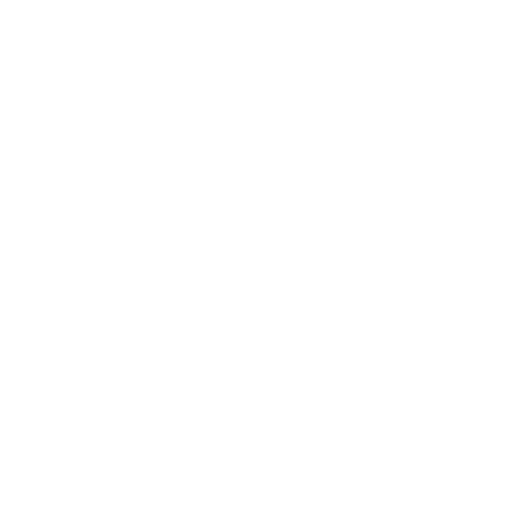
t = 0.00 s
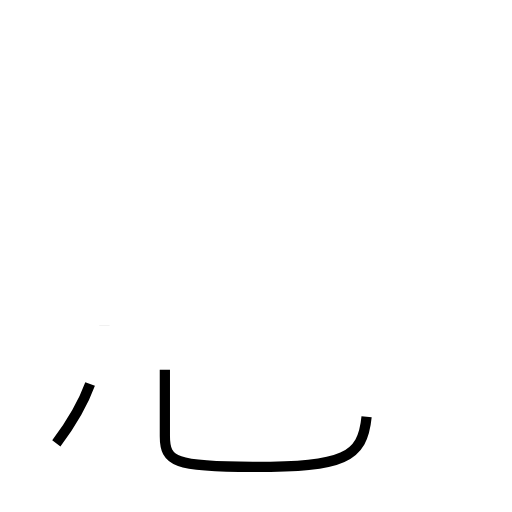
t = 1.12 s
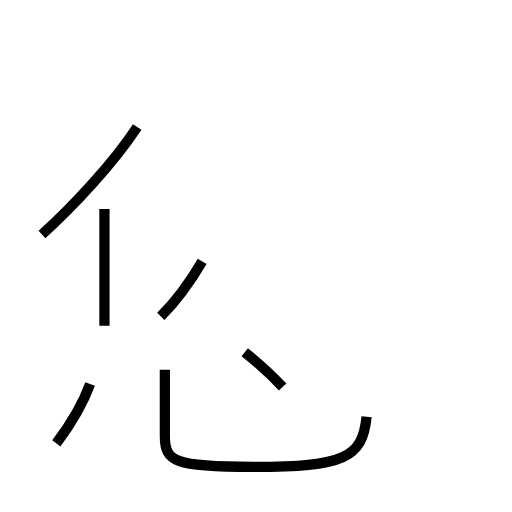
t = 2.23 s
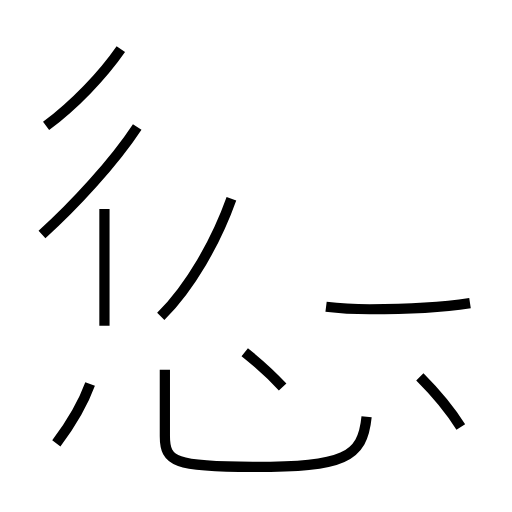
t = 3.36 s
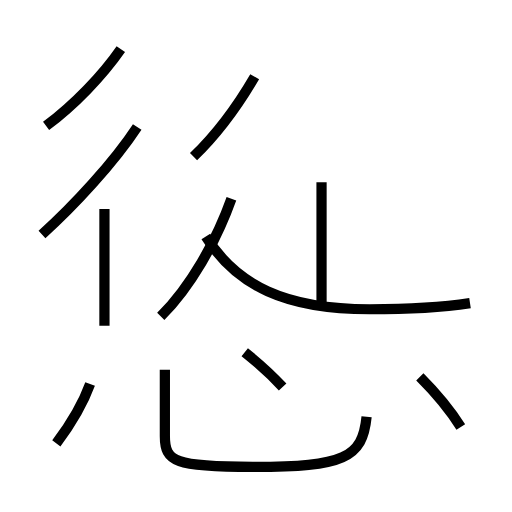
t = 4.46 s
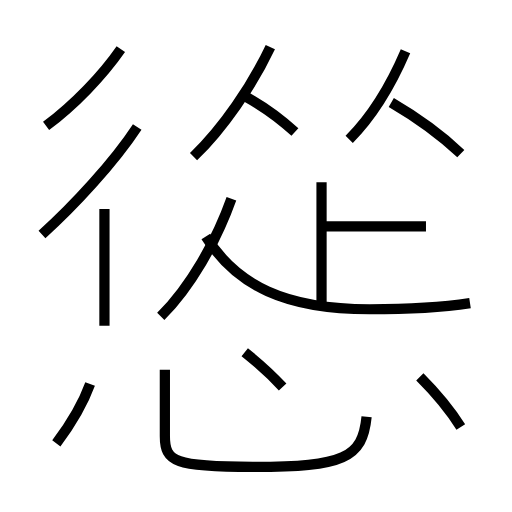
t = 5.60 s

The animated SVG that drew these frames (rendered in a browser with its animation timeline set to each time). Animation: 15 SMIL elements (animate=15); one cycle of 5.59 s.

<?xml version='1.0' encoding='utf-8'?>
<svg viewBox="0.0 -6.0 50.0 50.0" version="1.1" xmlns="http://www.w3.org/2000/svg"><rect x="-1000" y="-1000" width="2000" height="2000" stroke="white" fill="white" /><g style="fill:none;stroke:#000000;stroke-width:1"><path d="M 35.8 -3.3 C 35.4 0.7 33.6 1.6 24.7 1.6 C 17.1 1.6 16.1 1.1 16.1 -1.4 L 16.1 -7.9 " transform="translate(0.0 38.0)" stroke-dasharray="30.49726260621617" stroke-dashoffset="30.49726260621617"><animate attributeName="stroke-dashoffset" from="30.49726260621617" to="0" dur="0.9149178781864851s" begin="0s; anim_end.end" fill="freeze" id="anim0" /></path><path d="M 5.5 -0.7 C 6.7 -2.3 8.0 -4.3 8.8 -6.5 " transform="translate(0.0 38.0)" stroke-dasharray="6.6971121918553544" stroke-dashoffset="6.6971121918553544"><animate attributeName="stroke-dashoffset" from="6.6971121918553544" to="0" dur="0.20091336575566063s" begin="anim0.end" fill="freeze" id="anim1" /></path><path d="M 10.2 -12.2 L 10.2 -23.6 " transform="translate(0.0 38.0)" stroke-dasharray="11.400000000000002" stroke-dashoffset="11.400000000000002"><animate attributeName="stroke-dashoffset" from="11.400000000000002" to="0" dur="0.342s" begin="anim1.end" fill="freeze" id="anim2" /></path><path d="M 27.6 -6.2 C 26.4 -7.5 24.9 -8.8 23.9 -9.6 " transform="translate(0.0 38.0)" stroke-dasharray="5.029220304793865" stroke-dashoffset="5.029220304793865"><animate attributeName="stroke-dashoffset" from="5.029220304793865" to="0" dur="0.15087660914381595s" begin="anim2.end" fill="freeze" id="anim3" /></path><path d="M 4.1 -21.1 C 7.2 -23.9 11.1 -28.1 13.4 -31.6 " transform="translate(0.0 38.0)" stroke-dasharray="14.058337041029594" stroke-dashoffset="14.058337041029594"><animate attributeName="stroke-dashoffset" from="14.058337041029594" to="0" dur="0.4217501112308878s" begin="anim3.end" fill="freeze" id="anim4" /></path><path d="M 15.7 -13.1 C 18.6 -16.0 21.1 -20.4 22.6 -24.6 " transform="translate(0.0 38.0)" stroke-dasharray="13.51149639387098" stroke-dashoffset="13.51149639387098"><animate attributeName="stroke-dashoffset" from="13.51149639387098" to="0" dur="0.40534489181612937s" begin="anim4.end" fill="freeze" id="anim5" /></path><path d="M 4.5 -31.7 C 7.2 -33.7 10.0 -36.6 11.8 -39.2 " transform="translate(0.0 38.0)" stroke-dasharray="10.50784795876809" stroke-dashoffset="10.50784795876809"><animate attributeName="stroke-dashoffset" from="10.50784795876809" to="0" dur="0.3152354387630427s" begin="anim5.end" fill="freeze" id="anim6" /></path><path d="M 45.0 -2.3 C 44.0 -3.9 42.4 -5.8 41.0 -7.2 " transform="translate(0.0 38.0)" stroke-dasharray="6.337121070916352" stroke-dashoffset="6.337121070916352"><animate attributeName="stroke-dashoffset" from="6.337121070916352" to="0" dur="0.19011363212749055s" begin="anim6.end" fill="freeze" id="anim7" /></path><path d="M 45.9 -14.4 C 42.6 -13.9 39.5 -13.8 36.1 -13.8 C 27.9 -13.8 23.1 -16.1 20.1 -20.9 " transform="translate(0.0 38.0)" stroke-dasharray="28.206076427466176" stroke-dashoffset="28.206076427466176"><animate attributeName="stroke-dashoffset" from="28.206076427466176" to="0" dur="0.8461822928239853s" begin="anim7.end" fill="freeze" id="anim8" /></path><path d="M 31.4 -13.8 L 31.4 -26.2 " transform="translate(0.0 38.0)" stroke-dasharray="12.399999999999999" stroke-dashoffset="12.399999999999999"><animate attributeName="stroke-dashoffset" from="12.399999999999999" to="0" dur="0.37199999999999994s" begin="anim8.end" fill="freeze" id="anim9" /></path><path d="M 18.9 -28.7 C 21.8 -31.5 24.6 -35.6 26.4 -39.4 " transform="translate(0.0 38.0)" stroke-dasharray="13.130841688774586" stroke-dashoffset="13.130841688774586"><animate attributeName="stroke-dashoffset" from="13.130841688774586" to="0" dur="0.3939252506632376s" begin="anim9.end" fill="freeze" id="anim10" /></path><path d="M 41.6 -21.9 L 31.4 -21.9 " transform="translate(0.0 38.0)" stroke-dasharray="10.200000000000003" stroke-dashoffset="10.200000000000003"><animate attributeName="stroke-dashoffset" from="10.200000000000003" to="0" dur="0.30600000000000005s" begin="anim10.end" fill="freeze" id="anim11" /></path><path d="M 28.8 -31.1 C 27.6 -32.2 25.9 -33.5 24.1 -34.5 " transform="translate(0.0 38.0)" stroke-dasharray="5.813280956902107" stroke-dashoffset="5.813280956902107"><animate attributeName="stroke-dashoffset" from="5.813280956902107" to="0" dur="0.17439842870706318s" begin="anim11.end" fill="freeze" id="anim12" /></path><path d="M 34.1 -30.4 C 36.2 -32.5 38.1 -35.5 39.6 -39.0 " transform="translate(0.0 38.0)" stroke-dasharray="10.267475266394372" stroke-dashoffset="10.267475266394372"><animate attributeName="stroke-dashoffset" from="10.267475266394372" to="0" dur="0.30802425799183114s" begin="anim12.end" fill="freeze" id="anim13" /></path><path d="M 45.0 -29.0 C 43.0 -30.9 40.6 -32.6 38.2 -34.0" transform="translate(0.0 38.0)" stroke-dasharray="8.458773820114663" stroke-dashoffset="8.458773820114663"><animate attributeName="stroke-dashoffset" from="8.458773820114663" to="0" dur="0.25376321460343987s" begin="anim13.end" fill="freeze" id="anim_end" /></path></g></svg>
